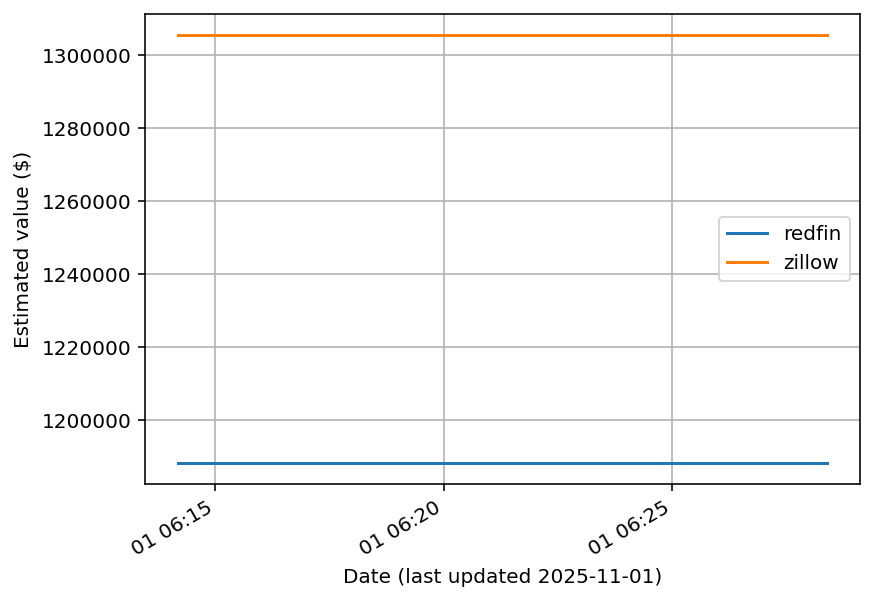

The table this chart was drawn from, first rows:
date, redfin, zillow
2025-11-01T06:14:10.456943+00:00, 1188214, 1305400
2025-11-01T06:20:09.972598+00:00, 1188214, 1305400
2025-11-01T06:28:23.029480+00:00, 1188214, 1305400
